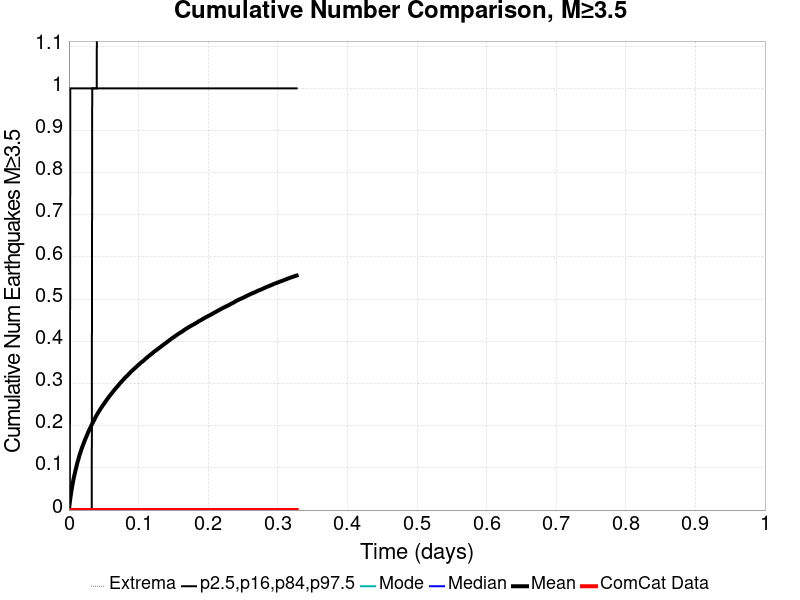

Values plotted in this chart, from the file beside it:
Time (days), ComCat Data, Simulation Mean, Simulation Median, Simulation Mode, Simulation Minimum, Simulation Maximum, 2.5 %-ile, 16 %-ile, 84 %-ile, 97.5 %-ile
0.0, 0.0, 0.0, 0.0, 0.0, 0.0, 0.0, 0.0, 0.0, 0.0, 0.0
6.555565E-4, 0.0, 0.00975, 0.0, 0.0, 0.0, 4.0, 0.0, 0.0, 0.0, 0.0
0.001311, 0.0, 0.01913, 0.0, 0.0, 0.0, 6.0, 0.0, 0.0, 0.0, 0.0
0.001967, 0.0, 0.02749, 0.0, 0.0, 0.0, 9.0, 0.0, 0.0, 0.0, 1.0
0.002622, 0.0, 0.03486, 0.0, 0.0, 0.0, 10.0, 0.0, 0.0, 0.0, 1.0
0.003278, 0.0, 0.04197, 0.0, 0.0, 0.0, 11.0, 0.0, 0.0, 0.0, 1.0
0.003933, 0.0, 0.04879, 0.0, 0.0, 0.0, 11.0, 0.0, 0.0, 0.0, 1.0
0.004589, 0.0, 0.05522, 0.0, 0.0, 0.0, 13.0, 0.0, 0.0, 0.0, 1.0
0.005244, 0.0, 0.06162, 0.0, 0.0, 0.0, 16.0, 0.0, 0.0, 0.0, 1.0
0.0059, 0.0, 0.06735, 0.0, 0.0, 0.0, 19.0, 0.0, 0.0, 0.0, 1.0
0.006556, 0.0, 0.07295, 0.0, 0.0, 0.0, 19.0, 0.0, 0.0, 0.0, 1.0
0.007211, 0.0, 0.07819, 0.0, 0.0, 0.0, 19.0, 0.0, 0.0, 0.0, 1.0
0.007867, 0.0, 0.08287, 0.0, 0.0, 0.0, 21.0, 0.0, 0.0, 0.0, 1.0
0.008522, 0.0, 0.08734, 0.0, 0.0, 0.0, 22.0, 0.0, 0.0, 0.0, 1.0
0.009178, 0.0, 0.09243, 0.0, 0.0, 0.0, 22.0, 0.0, 0.0, 0.0, 1.0
0.009833, 0.0, 0.09672, 0.0, 0.0, 0.0, 23.0, 0.0, 0.0, 0.0, 1.0
0.01049, 0.0, 0.101, 0.0, 0.0, 0.0, 24.0, 0.0, 0.0, 0.0, 1.0
0.01114, 0.0, 0.1056, 0.0, 0.0, 0.0, 26.0, 0.0, 0.0, 0.0, 1.0
0.0118, 0.0, 0.11, 0.0, 0.0, 0.0, 30.0, 0.0, 0.0, 0.0, 1.0
0.01246, 0.0, 0.1141, 0.0, 0.0, 0.0, 31.0, 0.0, 0.0, 0.0, 1.0
0.01311, 0.0, 0.1177, 0.0, 0.0, 0.0, 36.0, 0.0, 0.0, 0.0, 1.0
0.01377, 0.0, 0.1215, 0.0, 0.0, 0.0, 38.0, 0.0, 0.0, 0.0, 1.0
0.01442, 0.0, 0.1255, 0.0, 0.0, 0.0, 42.0, 0.0, 0.0, 0.0, 1.0
0.01508, 0.0, 0.1295, 0.0, 0.0, 0.0, 43.0, 0.0, 0.0, 0.0, 1.0
0.01573, 0.0, 0.1328, 0.0, 0.0, 0.0, 48.0, 0.0, 0.0, 0.0, 1.0
0.01639, 0.0, 0.1359, 0.0, 0.0, 0.0, 49.0, 0.0, 0.0, 0.0, 1.0
0.01704, 0.0, 0.1391, 0.0, 0.0, 0.0, 51.0, 0.0, 0.0, 0.0, 1.0
0.0177, 0.0, 0.1428, 0.0, 0.0, 0.0, 54.0, 0.0, 0.0, 0.0, 1.0
0.01836, 0.0, 0.146, 0.0, 0.0, 0.0, 55.0, 0.0, 0.0, 0.0, 1.0
0.01901, 0.0, 0.149, 0.0, 0.0, 0.0, 57.0, 0.0, 0.0, 0.0, 1.0
0.01967, 0.0, 0.1517, 0.0, 0.0, 0.0, 60.0, 0.0, 0.0, 0.0, 1.0
0.02032, 0.0, 0.1548, 0.0, 0.0, 0.0, 60.0, 0.0, 0.0, 0.0, 1.0
0.02098, 0.0, 0.1575, 0.0, 0.0, 0.0, 61.0, 0.0, 0.0, 0.0, 1.0
0.02163, 0.0, 0.1603, 0.0, 0.0, 0.0, 61.0, 0.0, 0.0, 0.0, 1.0
0.02229, 0.0, 0.1632, 0.0, 0.0, 0.0, 63.0, 0.0, 0.0, 0.0, 1.0
0.02294, 0.0, 0.166, 0.0, 0.0, 0.0, 64.0, 0.0, 0.0, 0.0, 1.0
0.0236, 0.0, 0.1686, 0.0, 0.0, 0.0, 65.0, 0.0, 0.0, 0.0, 1.0
0.02426, 0.0, 0.171, 0.0, 0.0, 0.0, 66.0, 0.0, 0.0, 0.0, 1.0
0.02491, 0.0, 0.1735, 0.0, 0.0, 0.0, 67.0, 0.0, 0.0, 0.0, 1.0
0.02557, 0.0, 0.1764, 0.0, 0.0, 0.0, 68.0, 0.0, 0.0, 0.0, 1.0
0.02622, 0.0, 0.1787, 0.0, 0.0, 0.0, 69.0, 0.0, 0.0, 0.0, 1.0
0.02688, 0.0, 0.1813, 0.0, 0.0, 0.0, 71.0, 0.0, 0.0, 0.0, 1.0
0.02753, 0.0, 0.1841, 0.0, 0.0, 0.0, 73.0, 0.0, 0.0, 0.0, 1.0
0.02819, 0.0, 0.1867, 0.0, 0.0, 0.0, 73.0, 0.0, 0.0, 0.0, 1.0
0.02884, 0.0, 0.189, 0.0, 0.0, 0.0, 74.0, 0.0, 0.0, 0.0, 1.0
0.0295, 0.0, 0.1912, 0.0, 0.0, 0.0, 75.0, 0.0, 0.0, 0.0, 1.0
0.03016, 0.0, 0.1933, 0.0, 0.0, 0.0, 76.0, 0.0, 0.0, 0.0, 1.0
0.03081, 0.0, 0.1958, 0.0, 0.0, 0.0, 78.0, 0.0, 0.0, 0.0, 1.0
0.03147, 0.0, 0.198, 0.0, 0.0, 0.0, 78.0, 0.0, 0.0, 0.0, 1.0
0.03212, 0.0, 0.2004, 0.0, 0.0, 0.0, 80.0, 0.0, 0.0, 0.0, 1.0
0.03278, 0.0, 0.2027, 0.0, 0.0, 0.0, 83.0, 0.0, 0.0, 0.0, 1.0
0.03343, 0.0, 0.2048, 0.0, 0.0, 0.0, 87.0, 0.0, 0.0, 1.0, 1.0
0.03409, 0.0, 0.2069, 0.0, 0.0, 0.0, 88.0, 0.0, 0.0, 1.0, 1.0
0.03474, 0.0, 0.209, 0.0, 0.0, 0.0, 90.0, 0.0, 0.0, 1.0, 1.0
0.0354, 0.0, 0.211, 0.0, 0.0, 0.0, 92.0, 0.0, 0.0, 1.0, 1.0
0.03606, 0.0, 0.2132, 0.0, 0.0, 0.0, 95.0, 0.0, 0.0, 1.0, 1.0
0.03671, 0.0, 0.2154, 0.0, 0.0, 0.0, 99.0, 0.0, 0.0, 1.0, 1.0
0.03737, 0.0, 0.2175, 0.0, 0.0, 0.0, 99.0, 0.0, 0.0, 1.0, 1.0
0.03802, 0.0, 0.2195, 0.0, 0.0, 0.0, 102.0, 0.0, 0.0, 1.0, 1.0
0.03868, 0.0, 0.2215, 0.0, 0.0, 0.0, 105.0, 0.0, 0.0, 1.0, 1.0
... 440 more rows
